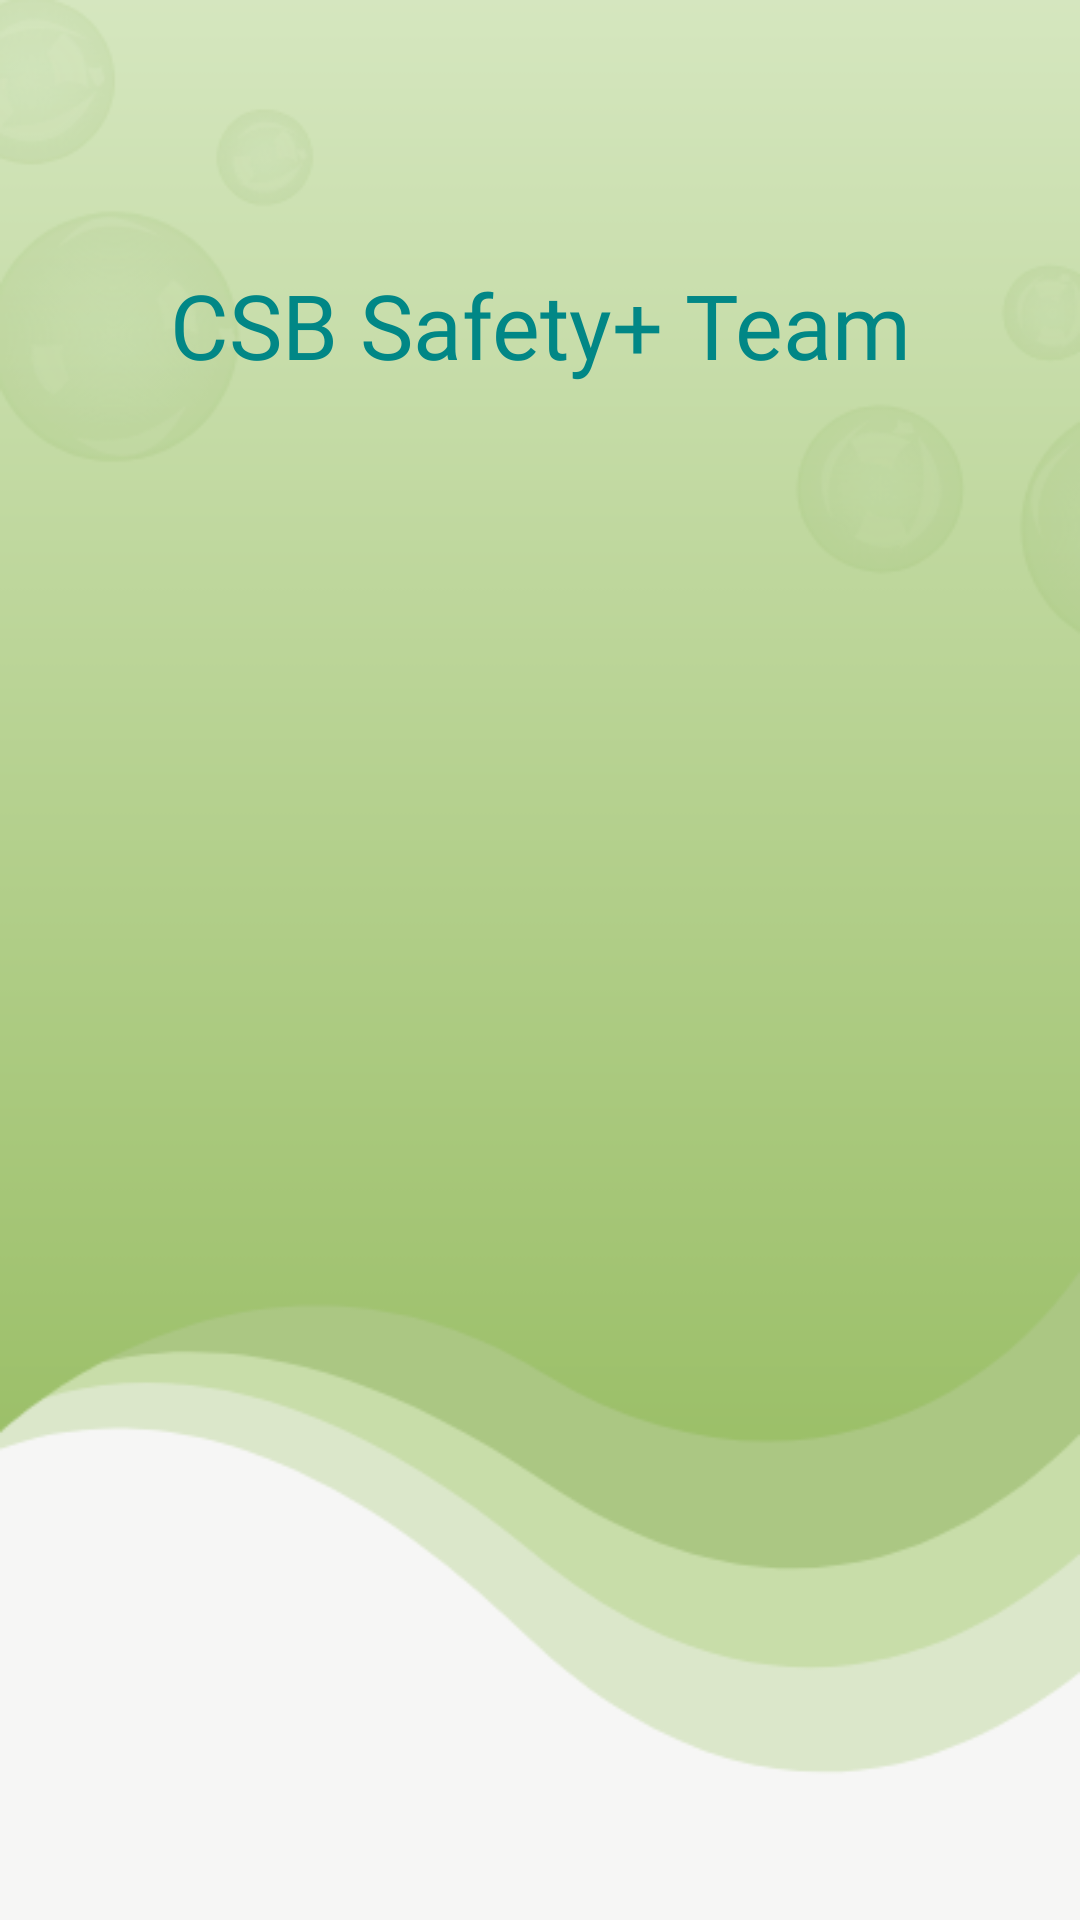

This screen was rendered from an Android layout file. Write that file and the resources it references.
<!-- AndroidManifest.xml: application theme Theme.CSBSafety -->
<!-- res/layout/activity_about_us.xml -->
<?xml version="1.0" encoding="utf-8"?>
<androidx.constraintlayout.widget.ConstraintLayout xmlns:android="http://schemas.android.com/apk/res/android"
    xmlns:app="http://schemas.android.com/apk/res-auto"
    xmlns:tools="http://schemas.android.com/tools"
    android:layout_width="match_parent"
    android:layout_height="match_parent"
    tools:context=".AboutUs"
    android:background="@drawable/bg3">

    <ScrollView
        android:id="@+id/scrollView2"
        android:layout_width="match_parent"
        android:layout_height="0dp"
        app:layout_constraintBottom_toBottomOf="parent"
        app:layout_constraintEnd_toEndOf="parent"
        app:layout_constraintStart_toStartOf="parent"
        app:layout_constraintTop_toTopOf="parent">

        <androidx.constraintlayout.widget.ConstraintLayout
            android:id="@+id/scrollCons"
            android:layout_width="match_parent"
            android:layout_height="wrap_content">

            <ImageButton
                android:id="@+id/btnBack5"
                android:layout_width="54dp"
                android:layout_height="54dp"
                android:layout_marginStart="12dp"
                android:layout_marginTop="12dp"
                android:background="@drawable/back_icon"
                android:onClick="aboutUsBack"
                android:scaleType="fitXY"
                app:layout_constraintStart_toStartOf="parent"
                app:layout_constraintTop_toTopOf="parent"
                tools:ignore="SpeakableTextPresentCheck" />

            <TextView
                android:id="@+id/textView55"
                android:layout_width="wrap_content"
                android:layout_height="wrap_content"
                android:layout_marginTop="88dp"
                android:fontFamily="@font/open_sans"
                android:text="CSB Safety+ Team"
                android:textAppearance="@style/TextAppearance.AppCompat.Body1"
                android:textColor="@color/teal_700"
                android:textSize="30sp"
                app:layout_constraintEnd_toEndOf="parent"
                app:layout_constraintStart_toStartOf="parent"
                app:layout_constraintTop_toTopOf="parent" />

            <androidx.recyclerview.widget.RecyclerView
                android:id="@+id/aboutUsRecycler"
                android:layout_width="match_parent"
                android:layout_height="wrap_content"
                android:layout_marginTop="16dp"
                android:layout_marginBottom="24dp"
                app:layout_constraintBottom_toBottomOf="parent"
                app:layout_constraintEnd_toEndOf="parent"
                app:layout_constraintHorizontal_bias="0.0"
                app:layout_constraintStart_toStartOf="parent"
                app:layout_constraintTop_toBottomOf="@+id/textView55"
                app:layout_constraintVertical_bias="0.0" />
        </androidx.constraintlayout.widget.ConstraintLayout>
    </ScrollView>
</androidx.constraintlayout.widget.ConstraintLayout>
<!-- resources referenced by this layout -->
<resources>
  <color name="teal_700">#FF018786</color>
  <!-- drawable bg3: png bitmap (drawable, 35160 bytes) -->
  <style name="Theme.CSBSafety" parent="Theme.MaterialComponents.DayNight.DarkActionBar">
          
          <item name="colorPrimary">@color/purple_200</item>
          <item name="colorPrimaryVariant">@color/purple_700</item>
          <item name="colorOnPrimary">@color/black</item>
          
          <item name="colorSecondary">@color/teal_200</item>
          <item name="colorSecondaryVariant">@color/teal_200</item>
          <item name="colorOnSecondary">@color/black</item>
          
          <item name="android:statusBarColor" tools:targetApi="l">?attr/colorPrimaryVariant</item>
          
      </style>
  <color name="purple_200">#FFBB86FC</color>
  <color name="purple_700">#FF3700B3</color>
  <color name="black">#FF000000</color>
  <color name="teal_200">#FF03DAC5</color>
</resources>
